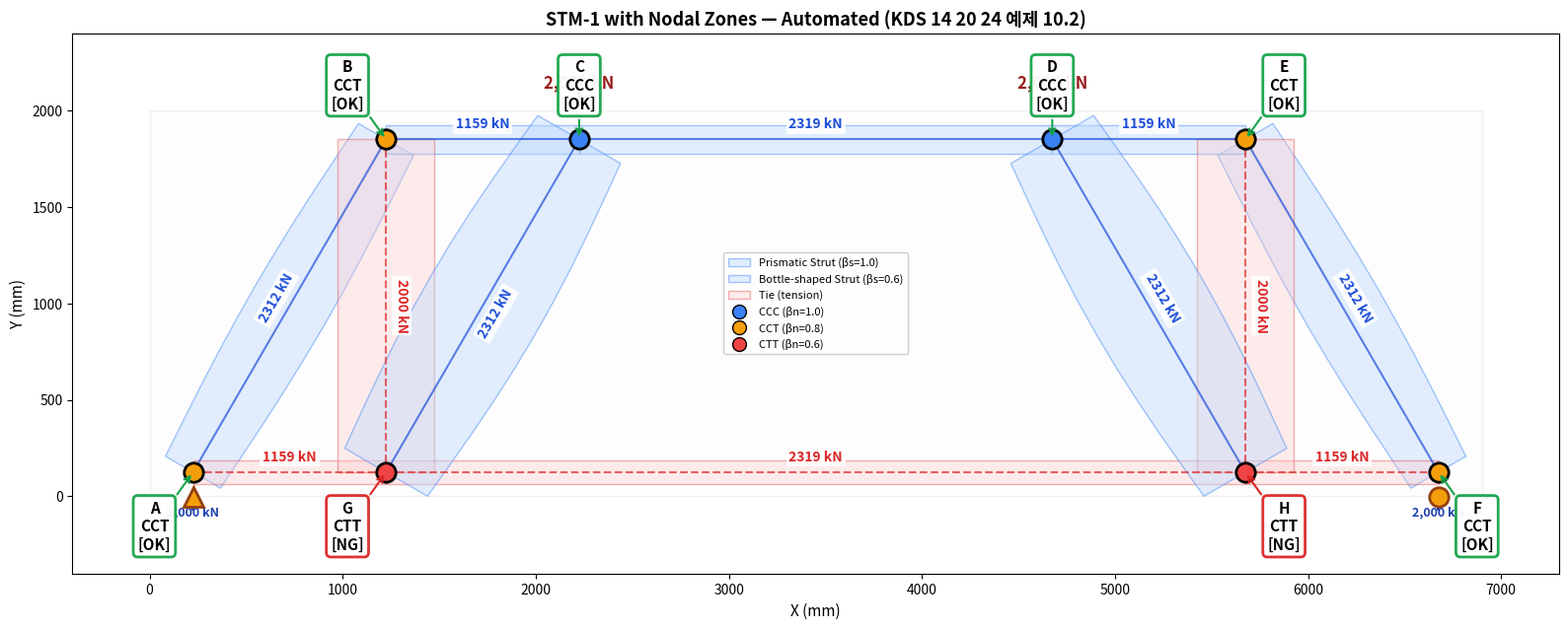

Here is the Python script that generated this plot: (Note: this script raises an exception after producing the figure.)
"""
Nodal Zone Design Module (KDS 14 20 24)
========================================
트러스 해석 결과(nodes, connections, forces)를 입력받아
자동으로 절점 종류 판별, 스트럿/타이 폭 계산, KDS 검증, 시각화를 수행.

어떤 보에도 작동하는 범용 함수.
"""

import numpy as np
import math
import os
import matplotlib
matplotlib.use('Agg')
import matplotlib.pyplot as plt
import matplotlib.patches as mpatches
from matplotlib.patches import Polygon


def load_from_stm_json(json_path):
    """
    mas_stm_final.py가 저장한 stm_result.json을 읽어서
    nodal_zone_design 함수에 맞는 형식으로 변환.

    Returns:
        dict with: nodes, connections, member_forces, reactions, supports,
                   beam_length, beam_height, beam_width, loads
    """
    import json

    with open(json_path, 'r', encoding='utf-8') as f:
        data = json.load(f)

    # 1. nodes: {"A": {"x":225, "y":125}} → {"A": [225, 125]}
    nodes = {}
    for nid, coord in data['nodes'].items():
        nodes[nid] = [coord['x'], coord['y']]

    # 2. connections: members 리스트에서 추출
    connections = []
    for m in data['members']:
        connections.append(m['nodes'])

    # 3. member_forces: kN → N, list → dict with tuple key
    member_forces = {}
    for m in data['members']:
        n1, n2 = m['nodes']
        if 'force_kN' in m and m['force_kN'] is not None:
            member_forces[(n1, n2)] = m['force_kN'] * 1000  # kN → N

    # 4. reactions: {"A": {"Rx_kN":0, "Ry_kN":2000}} → {"A": (0, 2000000)}
    reactions = {}
    for nid, r in data.get('reactions', {}).items():
        reactions[nid] = (r['Rx_kN'] * 1000, r['Ry_kN'] * 1000)  # kN → N

    # 5. supports
    supports = data.get('support_nodes', {})

    # 6. beam info
    beam = data.get('beam', {})
    beam_length = beam.get('length_mm', 6900)
    beam_height = beam.get('height_mm', 2000)
    beam_width = beam.get('width_mm', 500)

    # 7. loads
    loads = []
    for ld in data.get('loads', []):
        loads.append((ld['x_mm'], ld['Fy_kN']))

    return {
        'nodes': nodes,
        'connections': connections,
        'member_forces': member_forces,
        'reactions': reactions,
        'supports': supports,
        'beam_length': beam_length,
        'beam_height': beam_height,
        'beam_width': beam_width,
        'loads': loads,
    }


def load_all_candidates_from_json(json_path):
    """
    JSON에서 전체 후보(all_stm_candidates)를 읽어서 각각 변환.
    all_stm_candidates가 없으면 best만 반환.
    """
    import json

    with open(json_path, 'r', encoding='utf-8') as f:
        data = json.load(f)

    beam = data.get('beam', {})
    beam_info = {
        'beam_length': beam.get('length_mm', 6900),
        'beam_height': beam.get('height_mm', 2000),
        'beam_width': beam.get('width_mm', 500),
        'loads': [(ld['x_mm'], ld['Fy_kN']) for ld in data.get('loads', [])],
    }

    def convert_candidate(cand):
        nodes = {nid: [c['x'], c['y']] for nid, c in cand['nodes'].items()}
        connections = [m['nodes'] for m in cand['members']]
        member_forces = {}
        for m in cand['members']:
            n1, n2 = m['nodes']
            if 'force_kN' in m and m['force_kN'] is not None:
                member_forces[(n1, n2)] = m['force_kN'] * 1000
        reactions = {}
        for nid, r in cand.get('reactions', {}).items():
            reactions[nid] = (r['Rx_kN'] * 1000, r['Ry_kN'] * 1000)
        supports = cand.get('support_nodes', {})
        return {
            'nodes': nodes, 'connections': connections,
            'member_forces': member_forces, 'reactions': reactions,
            'supports': supports,
            'candidate_id': cand.get('candidate_id', 0),
            'n_pairs': cand.get('n_pairs', 0),
            'score': cand.get('score', 0),
        }

    candidates = []
    if 'all_stm_candidates' in data:
        for cand in data['all_stm_candidates']:
            candidates.append(convert_candidate(cand))
    else:
        # all_stm_candidates가 없으면 best만
        best = load_from_stm_json(json_path)
        best['candidate_id'] = 1
        best['n_pairs'] = 0
        best['score'] = data.get('score', 0)
        candidates.append(best)

    return candidates, beam_info


def design_all_candidates(json_path, fck, fy, bw, bearing_plate, cover,
                           stirrup_dia, main_bar_dia, phi=0.75,
                           save_dir=None, verbose=True):
    """
    전체 후보에 대해 노드 설계 → KDS 통과 여부 판정 → 통과한 것 중 최적 선택.

    Returns:
        dict with: all_results, kds_passed, best_candidate
    """
    candidates, beam_info = load_all_candidates_from_json(json_path)
    H = beam_info['beam_height']
    L = beam_info['beam_length']
    loads = beam_info['loads']

    if verbose:
        print(f"\n{'='*60}")
        print(f"  KDS Nodal Zone Design — {len(candidates)} Candidates")
        print(f"{'='*60}")

    all_results = []
    kds_passed = []

    for cand in candidates:
        cid = cand['candidate_id']
        n_pairs = cand['n_pairs']
        score = cand['score']
        n_nodes = len(cand['nodes'])

        if verbose:
            print(f"\n{'─'*55}")
            print(f"  C{cid}: {n_pairs} pairs ({n_nodes} nodes), Score={score:.4f}")
            print(f"{'─'*55}")

        design = design_nodal_zones(
            cand['nodes'], cand['connections'],
            cand['member_forces'], cand['reactions'], cand['supports'],
            fck=fck, fy=fy, bw=bw, bearing_plate=bearing_plate,
            cover=cover, stirrup_dia=stirrup_dia, main_bar_dia=main_bar_dia,
            phi=phi, beam_height=H, loads=loads, verbose=verbose
        )

        # 전체 노드 PASS 여부
        all_pass = all(nv['all_ok'] for nv in design['node_verification'].values())

        result_entry = {
            'candidate_id': cid, 'n_pairs': n_pairs, 'score': score,
            'n_nodes': n_nodes, 'design': design, 'kds_pass': all_pass,
            'cand_data': cand
        }
        all_results.append(result_entry)

        if all_pass:
            kds_passed.append(result_entry)

        # 시각화
        if save_dir:
            status_tag = "PASS" if all_pass else "FAIL"
            save_path = os.path.join(save_dir,
                f'nodal_C{cid}_{n_pairs}pairs_{status_tag}.png')
            plot_stm_with_nodal_zones(
                cand['nodes'], cand['connections'],
                cand['member_forces'], cand['reactions'], cand['supports'],
                design, beam_length=L, beam_height=H, loads=loads,
                save_path=save_path,
                title=f'C{cid}: {n_pairs} pairs ({n_nodes}n) — KDS [{status_tag}] — Score={score:.4f}'
            )

            # ── 절점 형상 개별 시각화 ──
            shape_path = os.path.join(save_dir,
                f'node_shapes_C{cid}_{n_pairs}pairs_{status_tag}.png')
            plot_node_shapes(
                nodes=cand['nodes'],
                connections=cand['connections'],
                member_forces=cand['member_forces'],
                design_result=design,
                title=f'절점 형상 — C{cid}: {n_pairs}쌍 {n_nodes}노드 [{status_tag}]',
                save_path=shape_path
            )

    # 결과 요약
    if verbose:
        print(f"\n{'='*60}")
        print(f"  KDS Results Summary")
        print(f"{'='*60}")
        for r in all_results:
            s = "PASS" if r['kds_pass'] else "FAIL"
            print(f"  C{r['candidate_id']}: {r['n_pairs']} pairs, "
                  f"{r['n_nodes']}n, Score={r['score']:.4f} → KDS [{s}]")

        if kds_passed:
            best = min(kds_passed, key=lambda r: r['score'])
            print(f"\n  >>> BEST (KDS PASS + lowest Score): "
                  f"C{best['candidate_id']} ({best['n_pairs']} pairs, Score={best['score']:.4f})")
        else:
            print(f"\n  >>> WARNING: No candidate passed KDS!")

    best_candidate = min(kds_passed, key=lambda r: r['score']) if kds_passed else None

    return {
        'all_results': all_results,
        'kds_passed': kds_passed,
        'best_candidate': best_candidate,
    }


def design_nodal_zones(nodes, connections, member_forces, reactions, supports,
                        fck, fy, bw, bearing_plate, cover,
                        stirrup_dia, main_bar_dia, phi=0.75,
                        beam_height=None, loads=None, verbose=True):
    """
    KDS 14 20 24 기반 노드 설계.

    Args:
        nodes: dict {'A': [x, y], ...}
        connections: list [['A','B'], ...]
        member_forces: dict {('A','B'): force_N, ...}  (+tension, -compression)
        reactions: dict {'A': (Rx_N, Ry_N), ...}
        supports: dict {'A': 'pin', ...}
        fck, fy: MPa
        bw: mm (보 폭)
        bearing_plate: mm (지압판 폭)
        cover, stirrup_dia, main_bar_dia: mm
        phi: 강도감소계수 (기본 0.75)
        beam_height: mm (보 전체 높이, None이면 자동 계산)
        loads: list [(x_mm, P_kN), ...] — 외부 하중 점하중 (하중점 노드 판별용).
               None이면 상단 노드 모두 일반 chord로 가정.

    Returns:
        dict with all design results
    """

    # ── 자동 형식 변환: score_stm_detailed 출력 호환 ──
    converted_forces = {}
    for key, val in member_forces.items():
        if isinstance(val, dict):
            converted_forces[key] = val['force_N']
        else:
            converted_forces[key] = val
    member_forces = converted_forces

    # ── 0. 기본값 계산 ──
    all_y = [y for _, (x, y) in nodes.items()]  # fix: handle both list and tuple
    y_top_max = max(all_y)
    y_bot_min = min(all_y)
    if beam_height is None:
        beam_height = y_top_max - y_bot_min + 2 * cover

    # 유효깊이 & 타이/스트럿 폭
    d = beam_height - cover - stirrup_dia - main_bar_dia - main_bar_dia / 2
    # wt: 입력 cover/stirrup/bar 기반 + 노드 좌표(2*y_bot)와 일관성
    wt_input = 2 * (cover + stirrup_dia + main_bar_dia + main_bar_dia / 2)
    wt_input = max(wt_input, 250)
    wt_geom = 2 * y_bot_min  # 노드 좌표에서 역산
    wt = wt_geom if wt_geom > 0 else wt_input
    # ws: 상단 chord 폭 (노드 좌표에서 역산)
    ws = 2 * (beam_height - y_top_max)
    if ws <= 0:
        ws = wt_input  # fallback

    if verbose:
        print(f"\n  [Nodal Zone Design — KDS 14 20 24]")
        print(f"    fck={fck}MPa, fy={fy}MPa, bw={bw}mm, φ={phi}")
        print(f"    Bearing plate={bearing_plate}mm, cover={cover}mm")
        print(f"    d={d:.1f}mm, wt={wt:.1f}mm, ws={ws:.1f}mm")

    # ── Helper: force lookup ──
    def get_force(n1, n2):
        if (n1, n2) in member_forces: return member_forces[(n1, n2)]
        if (n2, n1) in member_forces: return member_forces[(n2, n1)]
        return 0

    def get_coords(nid):
        c = nodes[nid]
        return (c[0], c[1]) if isinstance(c, (list, tuple)) else (c[0], c[1])

    # ── Helper: 수직 타이 폭 — 양옆 노드 x 정사영 중점 합산 ──
    def compute_vertical_tie_width(nid_top, nid_bot):
        """
        수직 타이 폭 = 좌측 인접 거리/2 + 우측 인접 거리/2.

        gen_training_v2.py의 get_w_vert 로직 (양옆 중점 합산).
        예: x=1225, 좌(225)/우(2225) → (1225-225)/2 + (2225-1225)/2 = 1000mm
        대칭 배치에서는 종전 '최소 거리' 방식과 같은 값이지만,
        비대칭일 때 더 정확한 정사영 폭을 산출함.
        """
        # 수직 타이는 양 끝 x 동일 — 하단 노드 기준
        x_n = get_coords(nid_bot)[0]

        # 모든 노드 x좌표 정렬 (부동소수 안정용 1mm 반올림)
        all_xs = sorted(set(round(get_coords(n)[0], 1) for n in nodes))

        # x_n에 가장 가까운 값 매칭 (부동소수 오차 대비)
        x_n_rounded = round(x_n, 1)
        if x_n_rounded not in all_xs:
            x_n_rounded = min(all_xs, key=lambda x: abs(x - x_n_rounded))

        idx = all_xs.index(x_n_rounded)
        left = (all_xs[idx] - all_xs[idx - 1]) / 2 if idx > 0 else 0
        right = (all_xs[idx + 1] - all_xs[idx]) / 2 if idx < len(all_xs) - 1 else 0
        result = left + right

        # fallback: 양옆 노드 모두 없을 경우 wt 반환
        return result if result > 0 else wt

    # ── Helper: 노드별 분류 (지점/하중점/일반) ──
    def is_bottom_node(nid):
        """하단 chord에 속한 노드인지."""
        y_n = get_coords(nid)[1]
        return abs(y_n - y_bot_min) < 50

    def is_top_node(nid):
        """상단 chord에 속한 노드인지."""
        y_n = get_coords(nid)[1]
        return abs(y_n - y_top_max) < 50

    def is_load_node(nid):
        """외부 점하중이 작용하는 노드인지 (loads 인자 기반)."""
        if loads is None:
            return False
        x_n, y_n = get_coords(nid)
        if not is_top_node(nid):
            return False
        for lx, _P in loads:
            if abs(x_n - lx) < 50:
                return True
        return False

    # ── Helper: 노드의 수평 부재 폭 (지점/하중점=bearing, 일반=wt or ws) ──
    def get_horizontal_width(nid):
        """그 노드에 연결된 수평 방향 폭 (정사영의 cos 성분)."""
        if nid in supports:
            return bearing_plate
        if is_load_node(nid):
            return bearing_plate
        if is_bottom_node(nid):
            return wt
        if is_top_node(nid):
            return ws
        # 중간 높이 노드 (드물지만 안전 fallback)
        return wt

    # ── Helper: 노드 시점에서 본 대각선 스트럿 폭 ──
    # gen_training_v2.py의 get_w_diag 로직과 동일.
    # 한 대각선 부재가 양 끝 노드에서 다른 w_act를 가질 수 있음.
    def get_diag_width_at_node(nid, member_angle):
        """
        노드 nid에서 본 대각선 부재의 실제 폭.
            w_act = w_h × |cos(angle)| + w_v × |sin(angle)|
        여기서:
          - w_h = 노드의 수평 부재 폭 (bearing/wt/ws)
          - w_v = 노드의 수직 부재 폭 (compute_vertical_tie_width 로직)
          - angle은 절댓값 처리된 부재 경사각
        """
        sin_a = abs(math.sin(member_angle))
        cos_a = abs(math.cos(member_angle))
        w_h = get_horizontal_width(nid)
        # 수직 폭: 같은 x 정사영 합산 (compute_vertical_tie_width 로직 재사용)
        # nid가 수직 타이 노드가 아니어도 동일 공식 적용
        x_n = get_coords(nid)[0]
        all_xs = sorted(set(round(get_coords(n)[0], 1) for n in nodes))
        x_n_rounded = round(x_n, 1)
        if x_n_rounded not in all_xs:
            x_n_rounded = min(all_xs, key=lambda x: abs(x - x_n_rounded))
        idx = all_xs.index(x_n_rounded)
        left = (all_xs[idx] - all_xs[idx - 1]) / 2 if idx > 0 else 0
        right = (all_xs[idx + 1] - all_xs[idx]) / 2 if idx < len(all_xs) - 1 else 0
        w_v = (left + right) if (left + right) > 0 else wt

        return w_h * cos_a + w_v * sin_a

    # ── 타이 폭 사전 계산 (수직/수평 구분) ──
    tie_widths = {}
    for conn in connections:
        n1, n2 = conn[0], conn[1]
        f = get_force(n1, n2)
        if f <= 0:  # 스트럿이면 스킵
            continue
        x1, y1 = get_coords(n1)
        x2, y2 = get_coords(n2)
        dx, dy = abs(x2 - x1), abs(y2 - y1)

        if dx < 50 and dy > 500:  # 수직 타이
            tw = compute_vertical_tie_width(n1, n2)
            tie_widths[(n1, n2)] = tw
            tie_widths[(n2, n1)] = tw
        else:  # 수평 타이 — 상단/하단 구분
            if abs(y1 - y_bot_min) < 50 and abs(y2 - y_bot_min) < 50:
                tw_h = wt  # 하단 chord 타이
            elif abs(y1 - y_top_max) < 50 and abs(y2 - y_top_max) < 50:
                tw_h = ws  # 상단 chord 타이 (드물지만 가능)
            else:
                tw_h = wt
            tie_widths[(n1, n2)] = tw_h
            tie_widths[(n2, n1)] = tw_h

    if verbose and any(tw != wt for tw in tie_widths.values()):
        print(f"\n    Tie widths (auto-computed):")
        seen = set()
        for (n1, n2), tw in tie_widths.items():
            key = tuple(sorted([n1, n2]))
            if key not in seen:
                seen.add(key)
                label = "vertical" if tw != wt else "horizontal"
                print(f"      {n1}-{n2}: {tw:.0f}mm ({label})")

    # ── 1. 각 노드에 연결된 부재 분석 ──
    node_members = {nid: [] for nid in nodes}
    for conn in connections:
        n1, n2 = conn[0], conn[1]
        f = get_force(n1, n2)
        x1, y1 = get_coords(n1)
        x2, y2 = get_coords(n2)
        dx, dy = x2 - x1, y2 - y1
        angle = math.atan2(dy, dx)
        length = math.sqrt(dx**2 + dy**2)

        info = {'n1': n1, 'n2': n2, 'force': f, 'angle': angle,
                'length': length, 'dx': dx, 'dy': dy}
        node_members[n1].append({**info, 'other': n2, 'direction': 'outgoing'})
        node_members[n2].append({**info, 'other': n1, 'direction': 'incoming',
                                  'angle': math.atan2(-dy, -dx)})

    # ── 2. 절점 종류 자동 판별 ──
    node_types = {}
    for nid in nodes:
        members = node_members[nid]
        n_tension = sum(1 for m in members if m['force'] > 0)
        n_compression = sum(1 for m in members if m['force'] < 0)

        if n_tension == 0:
            ntype, beta_n = 'CCC', 1.0
        elif n_tension == 1:
            ntype, beta_n = 'CCT', 0.8
        elif n_tension >= 2:
            ntype, beta_n = 'CTT', 0.6

        node_types[nid] = {'type': ntype, 'beta_n': beta_n,
                           'n_tension': n_tension, 'n_compression': n_compression}

    if verbose:
        print(f"\n    {'Node':>4s} {'Type':>4s} {'βn':>4s} {'T':>2s} {'C':>2s}")
        print(f"    {'-'*20}")
        for nid in sorted(nodes.keys()):
            info = node_types[nid]
            print(f"    {nid:>4s} {info['type']:>4s} {info['beta_n']:>4.1f} "
                  f"{info['n_tension']:>2d} {info['n_compression']:>2d}")

    # ── 3. 스트럿 종류 & 폭 자동 판별 ──
    # 대각선 스트럿: 양 끝 노드에서 각각 다른 w_act를 가질 수 있음
    # (gen_training_v2.py의 get_w_diag 로직 — 노드별 정사영)
    # 요약값으로는 더 작은 w_act를 사용 (보수적 판정).
    strut_results = {}
    for conn in connections:
        n1, n2 = conn[0], conn[1]
        f = get_force(n1, n2)
        if f >= 0:  # 타이는 스킵
            continue

        x1, y1 = get_coords(n1)
        x2, y2 = get_coords(n2)
        dx, dy = abs(x2 - x1), abs(y2 - y1)
        length = math.sqrt(dx**2 + dy**2)
        angle = math.atan2(dy, dx)
        Fu = abs(f) / 1000  # kN

        # 스트럿 종류: 대각선=병모양(0.6), 수평/수직=프리즘(1.0)
        if dy < 50 or dx < 50:
            beta_s = 1.0
            stype = 'Prismatic'
        else:
            beta_s = 0.6
            stype = 'Bottle-shaped'

        # 실제 스트럿 폭 — 노드별 정사영 (수정 ④)
        if dy > 50 and dx > 50:  # 대각선
            w_act_n1 = get_diag_width_at_node(n1, angle)
            w_act_n2 = get_diag_width_at_node(n2, angle)
            wsb = min(w_act_n1, w_act_n2)  # 요약: 더 작은 쪽이 critical
        elif dx < 50:  # 수직 스트럿 (드물지만)
            tw_v = compute_vertical_tie_width(n1, n2)
            w_act_n1 = w_act_n2 = tw_v
            wsb = tw_v
        else:  # 수평 스트럿 (상단 chord 등)
            if abs(y1 - y_top_max) < 50:
                wsb = ws
            else:
                wsb = wt
            w_act_n1 = w_act_n2 = wsb

        # 요구 스트럿 폭
        w_s_req = (Fu * 1e3) / (phi * 0.85 * beta_s * fck * bw)

        strut_results[(n1, n2)] = {
            'force_kN': Fu, 'beta_s': beta_s, 'type': stype,
            'angle_deg': math.degrees(angle),
            'w_actual': wsb,           # 요약 (보수적 = min)
            'w_act_n1': w_act_n1,      # n1 시점 폭
            'w_act_n2': w_act_n2,      # n2 시점 폭
            'w_required': w_s_req, 'ok': wsb >= w_s_req, 'length': length
        }

    if verbose:
        print(f"\n    {'Strut':>6s} {'βs':>4s} {'F(kN)':>8s} {'w_req':>8s} {'w_act':>8s} {'OK?':>4s}")
        print(f"    {'-'*42}")
        for (n1, n2), sr in sorted(strut_results.items()):
            s = "OK" if sr['ok'] else "NG"
            print(f"    {n1+n2:>6s} {sr['beta_s']:>4.1f} {sr['force_kN']:>8.1f} "
                  f"{sr['w_required']:>8.1f} {sr['w_actual']:>8.1f} {s:>4s}")

    # ── 4. 절점 검증 ──
    node_verification = {}
    for nid in nodes:
        beta_n = node_types[nid]['beta_n']
        ntype = node_types[nid]['type']
        checks = []

        # 반력 체크
        if nid in reactions:
            Rx, Ry = reactions[nid]
            R = max(abs(Rx), abs(Ry)) / 1000
            w_req = (R * 1e3) / (phi * 0.85 * beta_n * fck * bw)
            checks.append({'member': 'R/P', 'force_kN': R,
                           'w_required': w_req, 'w_actual': bearing_plate,
                           'ok': bearing_plate >= w_req})

        # 각 부재 체크
        for m in node_members[nid]:
            n1, n2 = m['n1'], m['n2']
            Fu = abs(m['force']) / 1000
            w_req = (Fu * 1e3) / (phi * 0.85 * beta_n * fck * bw)

            # 실제 폭 결정 — 노드 nid 시점에서 본 폭
            dx, dy = abs(m['dx']), abs(m['dy'])
            if m['force'] > 0:  # 타이
                key_tw = (n1, n2) if (n1, n2) in tie_widths else (n2, n1)
                w_act = tie_widths.get(key_tw, wt)
            else:  # 스트럿
                key = (n1, n2) if (n1, n2) in strut_results else (n2, n1)
                if key in strut_results:
                    sr = strut_results[key]
                    # 대각선이면 nid 쪽 폭 사용 (수정 ④)
                    if 'w_act_n1' in sr and 'w_act_n2' in sr:
                        w_act = sr['w_act_n1'] if nid == key[0] else sr['w_act_n2']
                    else:
                        w_act = sr['w_actual']
                else:
                    w_act = 300

            mname = f"{n1}{n2}" if n1 < n2 else f"{n2}{n1}"
            checks.append({'member': mname, 'force_kN': Fu,
                           'w_required': w_req, 'w_actual': w_act,
                           'ok': w_act >= w_req})

        all_ok = all(c['ok'] for c in checks)
        node_verification[nid] = {'type': ntype, 'beta_n': beta_n,
                                   'checks': checks, 'all_ok': all_ok}

    if verbose:
        print(f"\n    === Node Verification ===")
        for nid in sorted(nodes.keys()):
            nv = node_verification[nid]
            print(f"    [{nid}] {nv['type']} (βn={nv['beta_n']})")
            for c in nv['checks']:
                s = "OK" if c['ok'] else "NG"
                print(f"      {c['member']:>5s}: F={c['force_kN']:>8.1f}kN, "
                      f"w_req={c['w_required']:>7.1f}, w_act={c['w_actual']:>7.1f} [{s}]")
            print(f"      → {'PASS' if nv['all_ok'] else 'FAIL'}")

    return {
        'node_types': node_types,
        'strut_results': strut_results,
        'node_verification': node_verification,
        'tie_widths': tie_widths,
        'd': d, 'wt': wt, 'ws': ws,
        'bearing_plate': bearing_plate,
        'fck': fck, 'fy': fy, 'bw': bw, 'phi': phi,
    }


def plot_stm_with_nodal_zones(nodes, connections, member_forces, reactions, supports,
                                design_result, beam_length, beam_height,
                                loads=None, save_path=None, title=None):
    """
    부재 폭 + 노드 종류가 표시된 STM 시각화 (범용).
    """
    wt = design_result['wt']
    tie_widths = design_result.get('tie_widths', {})
    strut_results = design_result['strut_results']
    node_types = design_result['node_types']

    def get_force(n1, n2):
        if (n1, n2) in member_forces: return member_forces[(n1, n2)]
        if (n2, n1) in member_forces: return member_forces[(n2, n1)]
        return 0

    def get_coords(nid):
        c = nodes[nid]
        return (c[0], c[1])

    def draw_member(ax, x1, y1, x2, y2, w, fc, ec, alpha=0.5):
        dx, dy = x2 - x1, y2 - y1
        l = math.sqrt(dx**2 + dy**2)
        if l < 1: return
        px, py = -dy / l, dx / l
        poly = Polygon([
            (x1 + px*w/2, y1 + py*w/2), (x2 + px*w/2, y2 + py*w/2),
            (x2 - px*w/2, y2 - py*w/2), (x1 - px*w/2, y1 - py*w/2),
        ], closed=True, fc=fc, ec=ec, lw=1, alpha=alpha, zorder=1)
        ax.add_patch(poly)

    def draw_bottle_strut(ax, x1, y1, x2, y2, w_end, fc, ec, alpha=0.5, bulge=1.25):
        """병모양 스트럿: 양 끝은 w_end, 가운데는 w_end * bulge로 불룩."""
        ddx, ddy = x2 - x1, y2 - y1
        l = math.sqrt(ddx**2 + ddy**2)
        if l < 1: return
        px, py = -ddy / l, ddx / l  # 수직 방향
        ax_d, ay_d = ddx / l, ddy / l  # 부재 방향

        w_mid = w_end * bulge
        n_pts = 10
        top_pts = []
        bot_pts = []
        for i in range(n_pts + 1):
            t = i / n_pts
            cx = x1 + ddx * t
            cy = y1 + ddy * t
            w_here = w_end + (w_mid - w_end) * math.sin(math.pi * t)
            top_pts.append((cx + px * w_here / 2, cy + py * w_here / 2))
            bot_pts.append((cx - px * w_here / 2, cy - py * w_here / 2))

        all_pts = top_pts + bot_pts[::-1]
        poly = Polygon(all_pts, closed=True, fc=fc, ec=ec, lw=1, alpha=alpha, zorder=1)
        ax.add_patch(poly)

    fig, ax = plt.subplots(1, 1, figsize=(16, 8))
    L, H = beam_length, beam_height
    ax.add_patch(mpatches.Rectangle((0, 0), L, H, lw=1, ec='#d1d5db', fc='#fafafa', alpha=0.3))

    vis_scale = 0.5

    # ── 스트럿 (폭 있는 형태) ──
    for conn in connections:
        n1, n2 = conn[0], conn[1]
        f = get_force(n1, n2)
        x1, y1 = get_coords(n1)
        x2, y2 = get_coords(n2)

        if f < 0:  # 압축
            key = (n1, n2) if (n1, n2) in strut_results else (n2, n1)
            w = strut_results[key]['w_actual'] if key in strut_results else 300
            stype = strut_results[key]['type'] if key in strut_results else 'Prismatic'
            if stype == 'Bottle-shaped':
                draw_bottle_strut(ax, x1, y1, x2, y2, w * vis_scale, '#bfdbfe', '#3b82f6', 0.45)
            else:
                draw_member(ax, x1, y1, x2, y2, w * vis_scale, '#bfdbfe', '#3b82f6', 0.45)
        else:  # 인장
            key_tw = (n1, n2) if (n1, n2) in tie_widths else (n2, n1)
            tw = tie_widths.get(key_tw, wt)
            draw_member(ax, x1, y1, x2, y2, tw * vis_scale, '#fecaca', '#dc2626', 0.35)

    # ── 부재 중심선 + 부재력 ──
    for conn in connections:
        n1, n2 = conn[0], conn[1]
        f = get_force(n1, n2)
        x1, y1 = get_coords(n1)
        x2, y2 = get_coords(n2)
        color = '#dc2626' if f > 0 else '#1d4ed8'
        ls = '--' if f > 0 else '-'
        ax.plot([x1, x2], [y1, y2], ls, color=color, lw=1.5, zorder=2, alpha=0.7)

        mx = (x1 + x2) / 2
        my = (y1 + y2) / 2
        dx, dy = x2 - x1, y2 - y1
        l = math.sqrt(dx**2 + dy**2)
        if l > 1:
            px, py = -dy / l * 80, dx / l * 80
            rot = math.degrees(math.atan2(dy, dx))
            if rot > 90: rot -= 180
            if rot < -90: rot += 180
            f_kN = abs(f) / 1000
            ax.text(mx + px, my + py, f'{f_kN:.0f} kN', ha='center', va='center',
                    fontsize=10, color=color, fontweight='bold', rotation=rot,
                    bbox=dict(fc='white', ec='none', alpha=0.85, pad=2))

    # ── 노드 ──
    zone_c = {'CCC': '#3b82f6', 'CCT': '#f59e0b', 'CTT': '#ef4444'}
    mid_x = beam_length / 2

    for nid in nodes:
        x, y = get_coords(nid)
        ntype = node_types[nid]['type']
        color = zone_c[ntype]
        nv = design_result['node_verification'][nid]
        status = 'OK' if nv['all_ok'] else 'NG'
        status_color = '#16a34a' if nv['all_ok'] else '#dc2626'

        ax.plot(x, y, 'o', ms=14, color=color, mec='black', mew=2, zorder=5)

        if y > H / 2:
            oy = 280
            if x < mid_x * 0.5:       ox = -200
            elif x > mid_x * 1.5:     ox = 200
            else:                      ox = 0
        else:
            oy = -280
            if x < mid_x * 0.5:       ox = -200
            elif x > mid_x * 1.5:     ox = 200
            else:                      ox = 0

        ax.annotate(f'{nid}\n{ntype}\n[{status}]',
                    xy=(x, y), xytext=(x + ox, y + oy),
                    fontsize=11, fontweight='bold', color='black',
                    ha='center', va='center',
                    bbox=dict(boxstyle='round,pad=0.3', fc='white', ec=status_color,
                              alpha=0.95, lw=2),
                    arrowprops=dict(arrowstyle='->', color=status_color, lw=1.5),
                    zorder=6)

    # ── 하중/반력 ──
    if loads:
        for lx, lfy in loads:
            ax.annotate('', xy=(lx, H - 20), xytext=(lx, H + 100),
                        arrowprops=dict(arrowstyle='->', color='#991b1b', lw=2.5))
            ax.text(lx, H + 120, f'{abs(lfy):,.0f} kN', ha='center',
                    fontsize=12, fontweight='bold', color='#991b1b')

    for nid, stype in supports.items():
        x, y = get_coords(nid)
        if nid in reactions:
            Rx, Ry = reactions[nid]
            ax.annotate('', xy=(x, 20), xytext=(x, -80),
                        arrowprops=dict(arrowstyle='->', color='#1e40af', lw=2.5))
            ax.text(x, -100, f'{abs(Ry)/1000:,.0f} kN', ha='center',
                    fontsize=9, fontweight='bold', color='#1e40af')
        m = '^' if stype == 'pin' else 'o'
        ax.plot(x, -5, m, ms=14, color='#f59e0b', mec='#92400e', mew=2, zorder=5)

    # ── 범례 ──
    lp = [
        mpatches.Patch(fc='#bfdbfe', ec='#3b82f6', label='Prismatic Strut (βs=1.0)', alpha=0.45),
        mpatches.Patch(fc='#bfdbfe', ec='#3b82f6', label='Bottle-shaped Strut (βs=0.6)', alpha=0.45),
        mpatches.Patch(fc='#fecaca', ec='#dc2626', label='Tie (tension)', alpha=0.35),
        plt.Line2D([0], [0], marker='o', color='w', markerfacecolor='#3b82f6',
                   ms=10, mec='black', label='CCC (βn=1.0)'),
        plt.Line2D([0], [0], marker='o', color='w', markerfacecolor='#f59e0b',
                   ms=10, mec='black', label='CCT (βn=0.8)'),
        plt.Line2D([0], [0], marker='o', color='w', markerfacecolor='#ef4444',
                   ms=10, mec='black', label='CTT (βn=0.6)'),
    ]
    ax.legend(handles=lp, loc='center', fontsize=8, framealpha=0.95)

    ax.set_xlim(-400, L + 400)
    ax.set_ylim(-400, H + 400)
    ax.set_aspect('equal')
    ax.set_xlabel('X (mm)', fontsize=11)
    ax.set_ylabel('Y (mm)', fontsize=11)
    ax.set_title(title or 'STM with Nodal Zones (KDS 14 20 24)',
                 fontsize=13, fontweight='bold')

    plt.tight_layout()
    if save_path:
        plt.savefig(save_path, dpi=300, bbox_inches='tight', facecolor='white')
        print(f"  >> Saved: {save_path}")
    plt.close()
    return fig


def plot_node_shapes(nodes, connections, member_forces, design_result,
                     title=None, save_path=None):
    """
    각 노드의 절점 영역 기하학적 형상 개별 시각화 (KDS 14 20 24).

    CCC → 육각형 절점 영역
    CCT → 삼각형 절점 영역 (lb 하단, wt 측면, wsb 대각)
    CTT → 평행사변형 절점 영역

    Args:
        nodes: dict {'A': [x, y], ...}
        connections: list [['A','B'], ...]
        member_forces: dict {(n1, n2): force_N, ...}
        design_result: design_nodal_zones() 반환값
        title: 그림 제목
        save_path: 저장 경로 (None이면 저장 안 함)
    """
    node_types    = design_result['node_types']
    node_verif    = design_result['node_verification']
    bearing_plate = design_result['bearing_plate']
    wt            = design_result['wt']

    def get_force(n1, n2):
        if (n1, n2) in member_forces: return member_forces[(n1, n2)]
        if (n2, n1) in member_forces: return member_forces[(n2, n1)]
        return 0

    def get_coords(nid):
        c = nodes[nid]
        return (c[0], c[1])

    # ── 각 노드별 연결 부재 & 방향 각도 수집 ──
    node_members = {nid: [] for nid in nodes}
    for conn in connections:
        n1, n2 = conn[0], conn[1]
        f = get_force(n1, n2)
        x1, y1 = get_coords(n1)
        x2, y2 = get_coords(n2)
        node_members[n1].append({
            'other': n2, 'force': f,
            'angle': math.atan2(y2 - y1, x2 - x1)
        })
        node_members[n2].append({
            'other': n1, 'force': f,
            'angle': math.atan2(y1 - y2, x1 - x2)
        })

    # ── 레이아웃 ──
    n     = len(nodes)
    ncols = min(4, n)
    nrows = math.ceil(n / ncols)
    fig, axes = plt.subplots(nrows, ncols,
                              figsize=(4.5 * ncols, 4.5 * nrows),
                              squeeze=False)

    for idx, nid in enumerate(sorted(nodes.keys())):
        row, col = divmod(idx, ncols)
        ax = axes[row][col]

        ntype  = node_types[nid]['type']
        bn     = node_types[nid]['beta_n']
        nv     = node_verif[nid]
        all_ok = nv['all_ok']

        L  = 130   # 화살표 길이 (도면 단위)
        hw = 20    # 부재 밴드 반폭

        # ── 부재 밴드 & 화살표 ──
        for m in node_members[nid]:
            a  = m['angle']
            dx = math.cos(a) * L
            dy = math.sin(a) * L
            px = -math.sin(a) * hw
            py =  math.cos(a) * hw

            is_tie  = m['force'] > 0
            fc_band = '#FCEBEB' if is_tie else '#E6F1FB'
            ec_band = '#F09595' if is_tie else '#85B7EB'
            arr_col = '#A32D2D' if is_tie else '#185FA5'

            # 밴드 (사다리꼴)
            band = Polygon([
                (-px, -py), (px, py),
                (dx + px, dy + py), (dx - px, dy - py)
            ], closed=True, facecolor=fc_band, edgecolor=ec_band,
               linewidth=0.5, alpha=0.7, zorder=1)
            ax.add_patch(band)

            # 화살표 (절점 방향으로 압축/인장 표시)
            ax.annotate('',
                        xy=(dx * 0.85, dy * 0.85),
                        xytext=(dx * 0.45, dy * 0.45),
                        arrowprops=dict(arrowstyle='->', color=arr_col, lw=2.0),
                        zorder=3)

            # 부재 이름 라벨
            mname = (f"{nid}{m['other']}" if nid < m['other']
                     else f"{m['other']}{nid}")
            ax.text(dx * 1.18, dy * 1.18, mname,
                    ha='center', va='center', fontsize=7.5,
                    color=arr_col, fontweight='bold')

        # ── 절점 영역 다각형 ──
        zone_fc = '#B5D4F4' if ntype != 'CTT' else '#F7C1C1'
        zone_ec = '#185FA5' if ntype != 'CTT' else '#A32D2D'

        if ntype == 'CCC':
            # 정육각형
            r   = 32
            pts = [
                (r * math.cos(math.pi / 6 + i * math.pi / 3),
                 r * math.sin(math.pi / 6 + i * math.pi / 3))
                for i in range(6)
            ]

        elif ntype == 'CCT':
            # 직각삼각형: 하단=lb(지압판), 측면=wt(타이), 빗변=wsb(스트럿 면)
            lb_px = min(bearing_plate / 10, 55)
            wt_px = min(wt / 10, 40)
            pts = [
                (-lb_px / 2, -wt_px / 2),
                ( lb_px / 2, -wt_px / 2),
                (-lb_px / 2,  wt_px / 2),
            ]

        else:  # CTT
            # 평행사변형: 양쪽 타이 + 상단 스트럿
            lb_px = min(bearing_plate / 12, 45)
            wt_px = min(wt / 10, 38)
            shift = 12
            pts = [
                (-lb_px / 2,         -wt_px / 2),
                ( lb_px / 2,         -wt_px / 2),
                ( lb_px / 2 + shift,  wt_px / 2),
                (-lb_px / 2 + shift,  wt_px / 2),
            ]

        ax.add_patch(Polygon(pts, closed=True,
                             facecolor=zone_fc, edgecolor=zone_ec,
                             linewidth=1.5, zorder=4))

        # ── 절점 이름 & 타입 라벨 ──
        lbl_col = '#0C447C' if ntype != 'CTT' else '#791F1F'
        ax.text(0, 0, f"{nid}  {ntype}\nβn = {bn:.1f}",
                ha='center', va='center', fontsize=9,
                fontweight='bold', color=lbl_col, zorder=5)

        # ── PASS / FAIL ──
        s_str = 'PASS' if all_ok else 'FAIL'
        s_col = '#16a34a' if all_ok else '#dc2626'
        ax.text(0, -162, s_str,
                ha='center', va='bottom', fontsize=10,
                fontweight='bold', color=s_col)

        # ── 가장 critical한 부재의 w_req / w_act 표시 ──
        if nv['checks']:
            worst = max(nv['checks'],
                        key=lambda c: c['w_required'] / max(c['w_actual'], 1))
            w_color = '#dc2626' if not worst['ok'] else '#5F5E5A'
            ax.text(0, 158,
                    f"w_req={worst['w_required']:.0f}\nw_act={worst['w_actual']:.0f}",
                    ha='center', va='top', fontsize=7.5, color=w_color)

        ax.set_xlim(-180, 180)
        ax.set_ylim(-180, 180)
        ax.set_aspect('equal')
        ax.axis('off')

    # ── 빈 subplot 숨기기 ──
    for idx in range(n, nrows * ncols):
        row, col = divmod(idx, ncols)
        axes[row][col].set_visible(False)

    # ── 전체 범례 ──
    legend_handles = [
        mpatches.Patch(facecolor='#E6F1FB', edgecolor='#85B7EB', label='스트럿 (압축)'),
        mpatches.Patch(facecolor='#FCEBEB', edgecolor='#F09595', label='타이 (인장)'),
        mpatches.Patch(facecolor='#B5D4F4', edgecolor='#185FA5', label='CCC / CCT 절점'),
        mpatches.Patch(facecolor='#F7C1C1', edgecolor='#A32D2D', label='CTT 절점'),
    ]
    fig.legend(handles=legend_handles, loc='lower center', ncol=4,
               fontsize=9, framealpha=0.9, bbox_to_anchor=(0.5, -0.01))

    fig.suptitle(title or '절점 형상 (KDS 14 20 24)',
                 fontsize=13, fontweight='bold', y=1.01)
    plt.tight_layout()

    if save_path:
        plt.savefig(save_path, dpi=150, bbox_inches='tight', facecolor='white')
        print(f"  >> Saved: {save_path}")
    plt.close()
    return fig


# ═══════════════════════════════════════════════════
# TEST: 교과서 예제 10.2 (STM-1)
# ═══════════════════════════════════════════════════
if __name__ == "__main__":
    y_bot, y_top = 125, 1850
    nodes = {
        'A': [225, y_bot], 'B': [1225, y_top], 'C': [2225, y_top],
        'D': [4675, y_top], 'E': [5675, y_top], 'F': [6675, y_bot],
        'G': [1225, y_bot], 'H': [5675, y_bot],
    }
    connections = [
        ['A','B'], ['E','F'], ['B','C'], ['D','E'], ['C','D'],
        ['A','G'], ['H','F'], ['G','H'],
        ['B','G'], ['E','H'], ['C','G'], ['D','H'],
    ]
    member_forces = {
        ('A','B'): -2311.7e3, ('E','F'): -2311.7e3,
        ('B','C'): -1159.3e3, ('D','E'): -1159.3e3, ('C','D'): -2318.6e3,
        ('A','G'): 1159.3e3, ('H','F'): 1159.3e3, ('G','H'): 2318.6e3,
        ('B','G'): 2000.0e3, ('E','H'): 2000.0e3,
        ('C','G'): -2311.7e3, ('D','H'): -2311.7e3,
    }
    reactions = {'A': (0, 2000.0e3), 'F': (0, 2000.0e3)}
    supports = {'A': 'pin', 'F': 'roller'}
    loads = [(2225, -2000), (4675, -2000)]

    print("="*60)
    print("  KDS Example 10.2 — Automated Nodal Zone Design")
    print("="*60)

    result = design_nodal_zones(
        nodes, connections, member_forces, reactions, supports,
        fck=27, fy=400, bw=500, bearing_plate=450,
        cover=40, stirrup_dia=16, main_bar_dia=32,
        beam_height=2000
    )

    plot_stm_with_nodal_zones(
        nodes, connections, member_forces, reactions, supports,
        result, beam_length=6900, beam_height=2000,
        loads=loads,
        save_path='/home/claude/stm_nodal_zones_auto.png',
        title='STM-1 with Nodal Zones — Automated (KDS 14 20 24 예제 10.2)'
    )

    plot_node_shapes(
        nodes, connections, member_forces, result,
        title='절점 형상 — KDS 예제 10.2 (STM-1)',
        save_path='/home/claude/node_shapes_example.png'
    )
